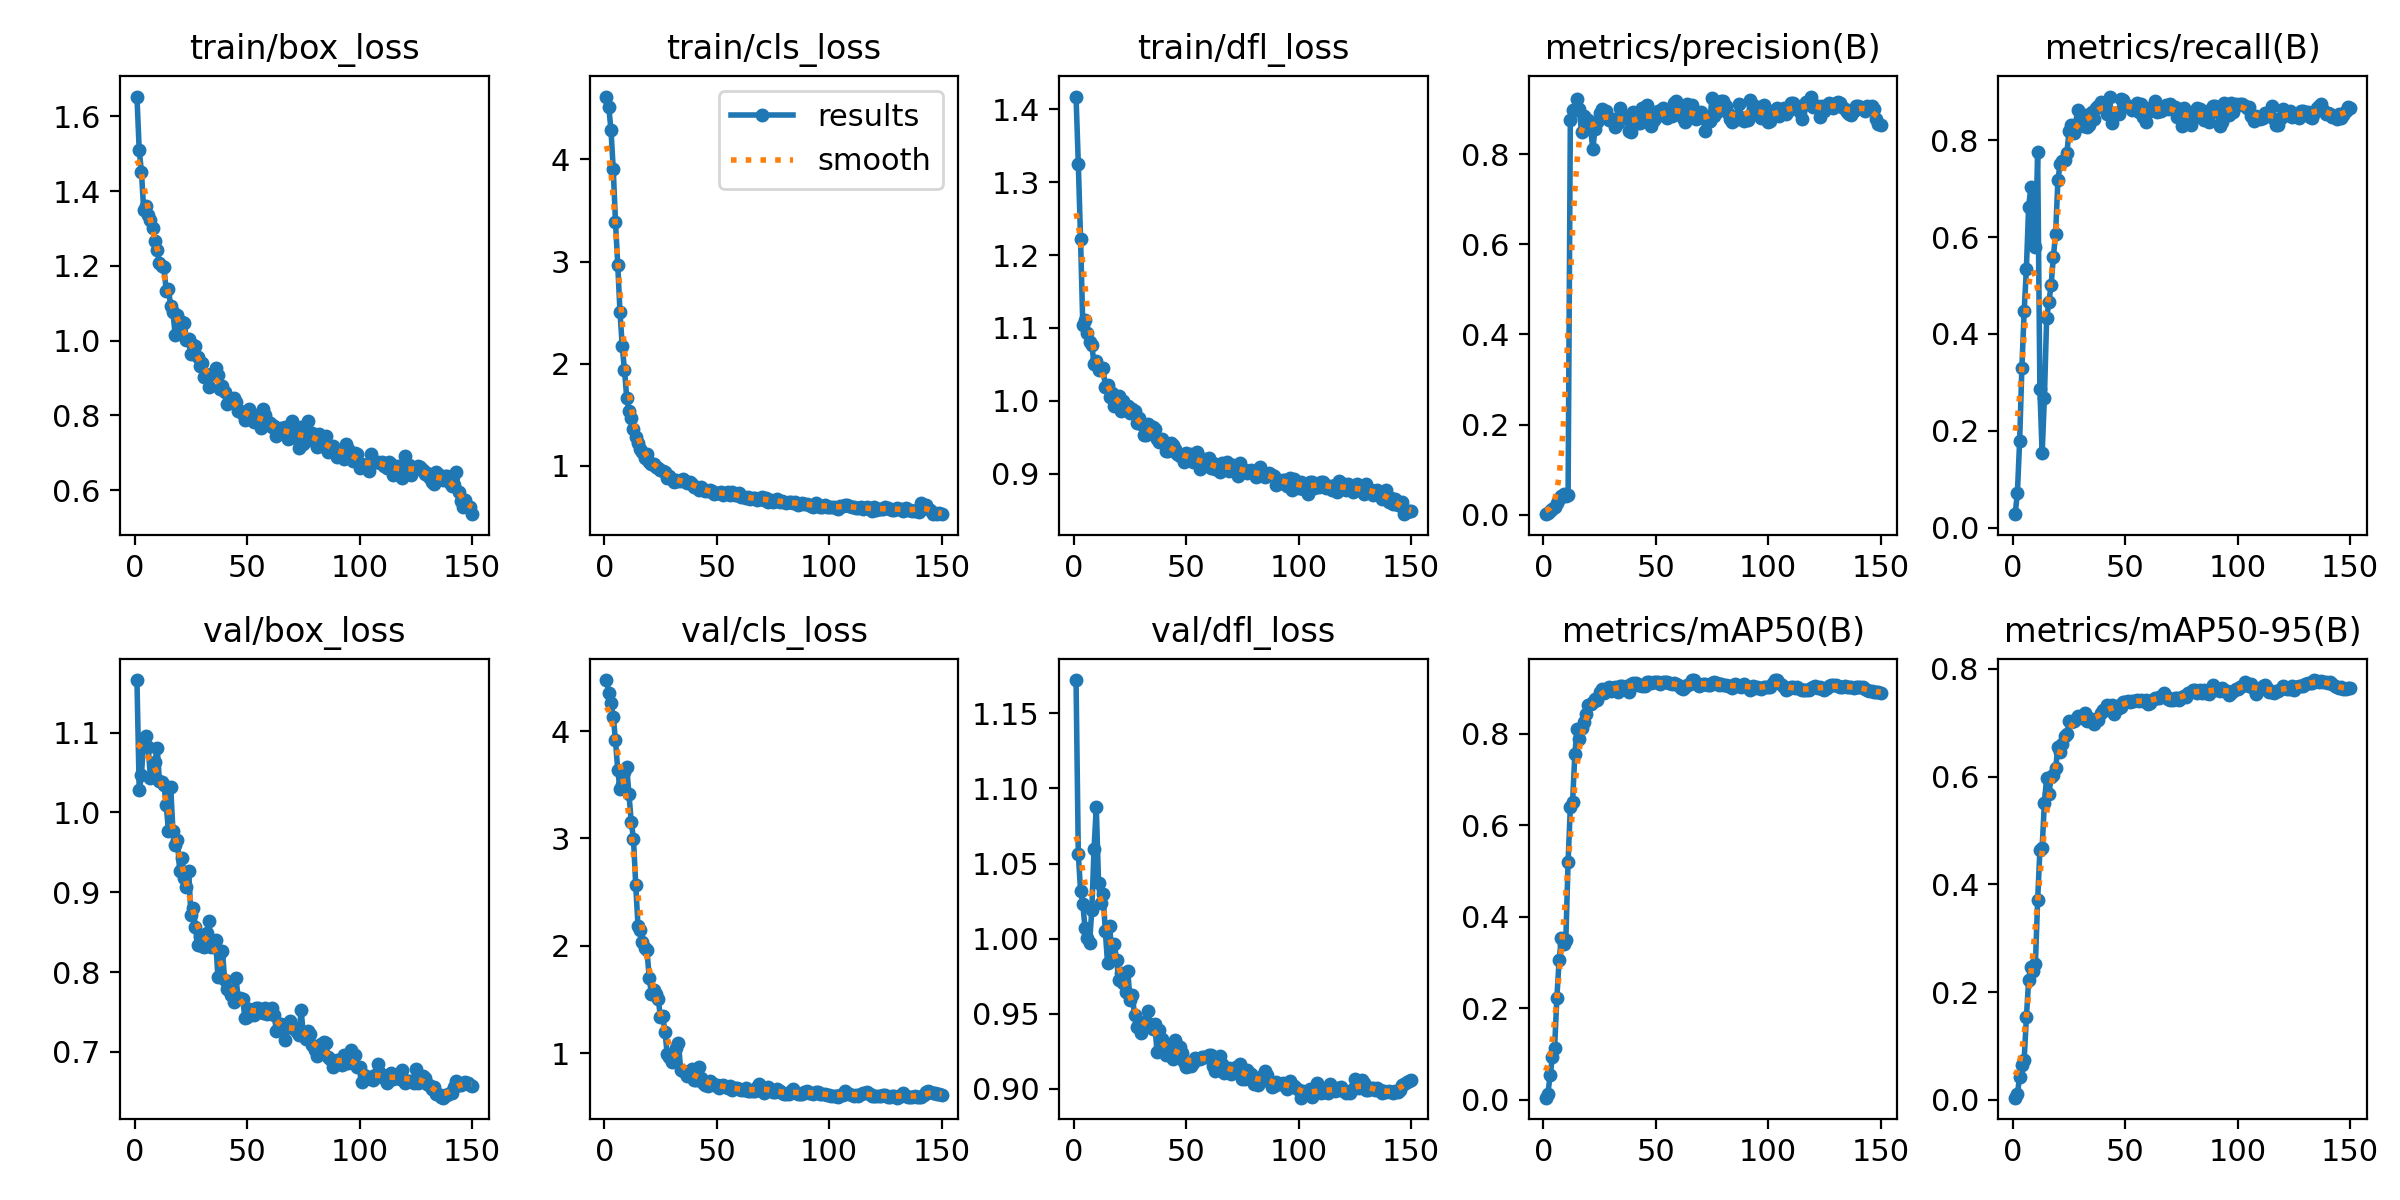

The data file committed next to this chart (first rows):
epoch, time, train/box_loss, train/cls_loss, train/dfl_loss, metrics/precision(B), metrics/recall(B), metrics/mAP50(B), metrics/mAP50-95(B), val/box_loss, val/cls_loss, val/dfl_loss, lr/pg0, lr/pg1, lr/pg2
1, 3.201, 1.653, 4.616, 1.417, 0.0013, 0.02838, 0.00467, 0.00403, 1.166, 4.474, 1.172, 2.668e-05, 2.668e-05, 2.668e-05
2, 6.491, 1.51, 4.516, 1.325, 0.00381, 0.07214, 0.0129, 0.01101, 1.028, 4.358, 1.056, 5.96338e-05, 5.96338e-05, 5.96338e-05
3, 9.882, 1.452, 4.288, 1.222, 0.00909, 0.1802, 0.05323, 0.04278, 1.047, 4.257, 1.032, 9.21474e-05, 9.21474e-05, 9.21474e-05
4, 13.28, 1.349, 3.902, 1.104, 0.01369, 0.3309, 0.09251, 0.06396, 1.091, 4.135, 1.023, 0.0001242, 0.0001242, 0.0001242
5, 16.61, 1.359, 3.389, 1.111, 0.01628, 0.4464, 0.1127, 0.07437, 1.096, 3.913, 1.007, 0.0001559, 0.0001559, 0.0001559
6, 19.98, 1.337, 2.971, 1.093, 0.02671, 0.5345, 0.2221, 0.153, 1.082, 3.636, 1, 0.000187, 0.000187, 0.000187
7, 23.34, 1.323, 2.508, 1.081, 0.03505, 0.6628, 0.3044, 0.222, 1.043, 3.457, 0.9972, 0.0002178, 0.0002178, 0.0002178
8, 26.68, 1.301, 2.171, 1.077, 0.04066, 0.703, 0.3527, 0.2462, 1.045, 3.498, 1.019, 0.0002481, 0.0002481, 0.0002481
9, 30, 1.265, 1.938, 1.05, 0.0451, 0.5875, 0.34, 0.2397, 1.064, 3.62, 1.06, 0.000278, 0.000278, 0.000278
10, 33.25, 1.243, 1.667, 1.055, 0.0411, 0.579, 0.3495, 0.2514, 1.081, 3.662, 1.087, 0.0003074, 0.0003074, 0.0003074
11, 36.53, 1.208, 1.536, 1.043, 0.04348, 0.7759, 0.52, 0.3703, 1.039, 3.411, 1.037, 0.0003364, 0.0003364, 0.0003364
12, 39.88, 1.198, 1.466, 1.044, 0.8745, 0.2867, 0.6401, 0.4632, 1.038, 3.156, 1.024, 0.000365, 0.000365, 0.000365
13, 43.21, 1.197, 1.362, 1.045, 0.8968, 0.1537, 0.651, 0.4678, 1.035, 2.997, 1.03, 0.0003931, 0.0003931, 0.0003931
14, 46.59, 1.134, 1.283, 1.019, 0.8976, 0.2677, 0.755, 0.551, 1.009, 2.565, 1.005, 0.0004207, 0.0004207, 0.0004207
15, 49.93, 1.137, 1.229, 1.022, 0.9216, 0.4321, 0.8097, 0.5974, 0.977, 2.188, 0.9838, 0.000448, 0.000448, 0.000448
16, 53.24, 1.094, 1.169, 1.005, 0.8997, 0.4656, 0.7877, 0.5675, 1.032, 2.149, 1.008, 0.0004748, 0.0004748, 0.0004748
17, 56.45, 1.076, 1.14, 1.01, 0.8478, 0.5011, 0.8119, 0.5987, 0.9769, 2.036, 0.9861, 0.0005011, 0.0005011, 0.0005011
18, 59.73, 1.016, 1.074, 0.9923, 0.885, 0.5595, 0.8244, 0.6032, 0.9597, 1.977, 0.9967, 0.000527, 0.000527, 0.000527
19, 63.02, 1.069, 1.121, 1.001, 0.8707, 0.6068, 0.8428, 0.615, 0.9654, 1.962, 0.986, 0.0005525, 0.0005525, 0.0005525
20, 66.37, 1.032, 1.037, 1.007, 0.8762, 0.7167, 0.8624, 0.6541, 0.9264, 1.698, 0.9722, 0.0005775, 0.0005775, 0.0005775
21, 69.72, 1.049, 1.014, 0.9862, 0.8545, 0.7513, 0.8643, 0.645, 0.9434, 1.552, 0.9769, 0.000579, 0.000579, 0.000579
22, 73, 1.047, 1.022, 1, 0.8119, 0.7569, 0.8689, 0.66, 0.9182, 1.589, 0.9703, 0.0005746, 0.0005746, 0.0005746
23, 76.34, 1.003, 0.9872, 0.9887, 0.8566, 0.7588, 0.875, 0.6752, 0.9062, 1.55, 0.9646, 0.0005702, 0.0005702, 0.0005702
24, 79.64, 1.005, 0.976, 0.9928, 0.8715, 0.7733, 0.8733, 0.679, 0.927, 1.506, 0.9786, 0.0005657, 0.0005657, 0.0005657
25, 82.94, 0.9654, 0.9588, 0.9833, 0.8904, 0.8195, 0.8913, 0.7034, 0.8712, 1.335, 0.9589, 0.0005613, 0.0005613, 0.0005613
26, 86.27, 0.9888, 0.9514, 0.9888, 0.8992, 0.8305, 0.8984, 0.7006, 0.8799, 1.348, 0.9623, 0.0005569, 0.0005569, 0.0005569
27, 89.6, 0.9849, 0.9399, 0.9861, 0.8962, 0.8138, 0.8878, 0.7033, 0.856, 1.201, 0.9494, 0.0005525, 0.0005525, 0.0005525
28, 92.85, 0.9563, 0.8815, 0.9702, 0.8953, 0.8266, 0.8969, 0.7075, 0.8337, 0.9914, 0.9412, 0.0005481, 0.0005481, 0.0005481
29, 96.2, 0.9328, 0.9009, 0.9761, 0.8759, 0.8628, 0.9017, 0.7118, 0.8438, 0.9643, 0.9438, 0.0005437, 0.0005437, 0.0005437
30, 99.57, 0.9399, 0.8761, 0.9688, 0.8755, 0.8447, 0.8939, 0.7107, 0.8327, 0.9197, 0.937, 0.0005393, 0.0005393, 0.0005393
31, 102.8, 0.9036, 0.8473, 0.9533, 0.8773, 0.8284, 0.9002, 0.7092, 0.8318, 0.9481, 0.9415, 0.0005349, 0.0005349, 0.0005349
32, 106.1, 0.9074, 0.8636, 0.9535, 0.86, 0.8511, 0.9023, 0.7187, 0.8489, 1.045, 0.9453, 0.0005305, 0.0005305, 0.0005305
33, 109.4, 0.8759, 0.8486, 0.9676, 0.8687, 0.8265, 0.8915, 0.7032, 0.8634, 1.093, 0.9515, 0.0005261, 0.0005261, 0.0005261
34, 112.6, 0.9116, 0.8497, 0.9627, 0.9013, 0.8304, 0.9046, 0.7096, 0.8317, 0.8441, 0.942, 0.0005217, 0.0005217, 0.0005217
35, 115.9, 0.9097, 0.8694, 0.964, 0.8848, 0.8587, 0.9045, 0.7046, 0.8347, 0.8329, 0.94, 0.0005173, 0.0005173, 0.0005173
36, 119.1, 0.928, 0.8557, 0.9613, 0.8818, 0.8439, 0.9002, 0.6978, 0.8402, 0.8285, 0.9432, 0.0005129, 0.0005129, 0.0005129
37, 122.4, 0.9085, 0.8338, 0.9477, 0.8846, 0.8668, 0.9042, 0.7068, 0.7935, 0.7916, 0.9247, 0.0005085, 0.0005085, 0.0005085
38, 125.7, 0.8698, 0.8408, 0.9433, 0.8507, 0.8692, 0.8915, 0.7049, 0.824, 0.796, 0.9394, 0.0005041, 0.0005041, 0.0005041
39, 128.9, 0.8792, 0.8237, 0.9472, 0.8496, 0.8789, 0.9079, 0.7176, 0.8264, 0.851, 0.9328, 0.0004997, 0.0004997, 0.0004997
40, 132.2, 0.8635, 0.7961, 0.9439, 0.8929, 0.8737, 0.9094, 0.7235, 0.7906, 0.7532, 0.928, 0.0004953, 0.0004953, 0.0004953
41, 135.5, 0.8313, 0.7955, 0.9318, 0.8756, 0.8754, 0.9095, 0.7239, 0.7786, 0.7528, 0.9224, 0.0004909, 0.0004909, 0.0004909
42, 138.8, 0.8389, 0.7645, 0.9314, 0.8699, 0.8545, 0.9052, 0.7332, 0.7775, 0.8686, 0.9242, 0.0004865, 0.0004865, 0.0004865
43, 142.1, 0.8385, 0.7931, 0.9427, 0.8683, 0.8897, 0.9065, 0.7287, 0.7708, 0.7701, 0.9224, 0.0004821, 0.0004821, 0.0004821
44, 145.4, 0.8477, 0.7712, 0.9389, 0.903, 0.8348, 0.9038, 0.7331, 0.7629, 0.7268, 0.9198, 0.0004777, 0.0004777, 0.0004777
45, 148.6, 0.8367, 0.7574, 0.9344, 0.8937, 0.8564, 0.9036, 0.7167, 0.793, 0.7047, 0.9328, 0.0004733, 0.0004733, 0.0004733
46, 151.9, 0.8119, 0.7585, 0.9276, 0.9084, 0.8548, 0.9127, 0.7306, 0.7676, 0.6923, 0.9289, 0.0004689, 0.0004689, 0.0004689
47, 155.1, 0.8126, 0.764, 0.9241, 0.8719, 0.8532, 0.9125, 0.7276, 0.7675, 0.7463, 0.928, 0.0004645, 0.0004645, 0.0004645
48, 158.4, 0.8047, 0.7502, 0.925, 0.8621, 0.8851, 0.9101, 0.7288, 0.7664, 0.7248, 0.924, 0.0004601, 0.0004601, 0.0004601
49, 161.7, 0.7869, 0.7207, 0.9156, 0.8762, 0.8835, 0.9132, 0.7391, 0.7427, 0.7087, 0.9181, 0.0004557, 0.0004557, 0.0004557
50, 165, 0.8085, 0.7383, 0.9281, 0.883, 0.8738, 0.9134, 0.7388, 0.7438, 0.7081, 0.9146, 0.0004513, 0.0004513, 0.0004513
51, 168.3, 0.817, 0.7373, 0.9249, 0.8951, 0.8696, 0.912, 0.741, 0.7539, 0.6808, 0.9152, 0.0004469, 0.0004469, 0.0004469
52, 171.6, 0.8025, 0.742, 0.9276, 0.8912, 0.8674, 0.9085, 0.738, 0.7487, 0.6915, 0.9152, 0.0004425, 0.0004425, 0.0004425
53, 174.8, 0.7818, 0.715, 0.9159, 0.9015, 0.8616, 0.9121, 0.7407, 0.746, 0.7014, 0.9172, 0.0004381, 0.0004381, 0.0004381
54, 178.1, 0.7912, 0.7325, 0.9193, 0.8842, 0.8697, 0.9115, 0.7397, 0.755, 0.6873, 0.9206, 0.0004337, 0.0004337, 0.0004337
55, 181.3, 0.7999, 0.7424, 0.9302, 0.8792, 0.8757, 0.9124, 0.7417, 0.7545, 0.6757, 0.92, 0.0004293, 0.0004293, 0.0004293
56, 184.7, 0.7651, 0.7111, 0.9069, 0.8982, 0.8576, 0.9098, 0.74, 0.753, 0.6941, 0.9199, 0.0004249, 0.0004249, 0.0004249
57, 188, 0.817, 0.743, 0.9136, 0.8836, 0.8749, 0.9087, 0.7421, 0.7481, 0.6601, 0.9212, 0.0004205, 0.0004205, 0.0004205
58, 191.3, 0.7998, 0.7198, 0.9208, 0.9122, 0.8468, 0.91, 0.7401, 0.755, 0.6724, 0.9213, 0.0004161, 0.0004161, 0.0004161
59, 194.6, 0.7853, 0.7117, 0.9125, 0.9181, 0.8376, 0.9083, 0.7421, 0.7472, 0.6727, 0.9214, 0.0004117, 0.0004117, 0.0004117
60, 197.9, 0.7792, 0.732, 0.922, 0.8906, 0.8569, 0.9053, 0.7348, 0.7517, 0.6695, 0.9221, 0.0004073, 0.0004073, 0.0004073
... 90 more rows
